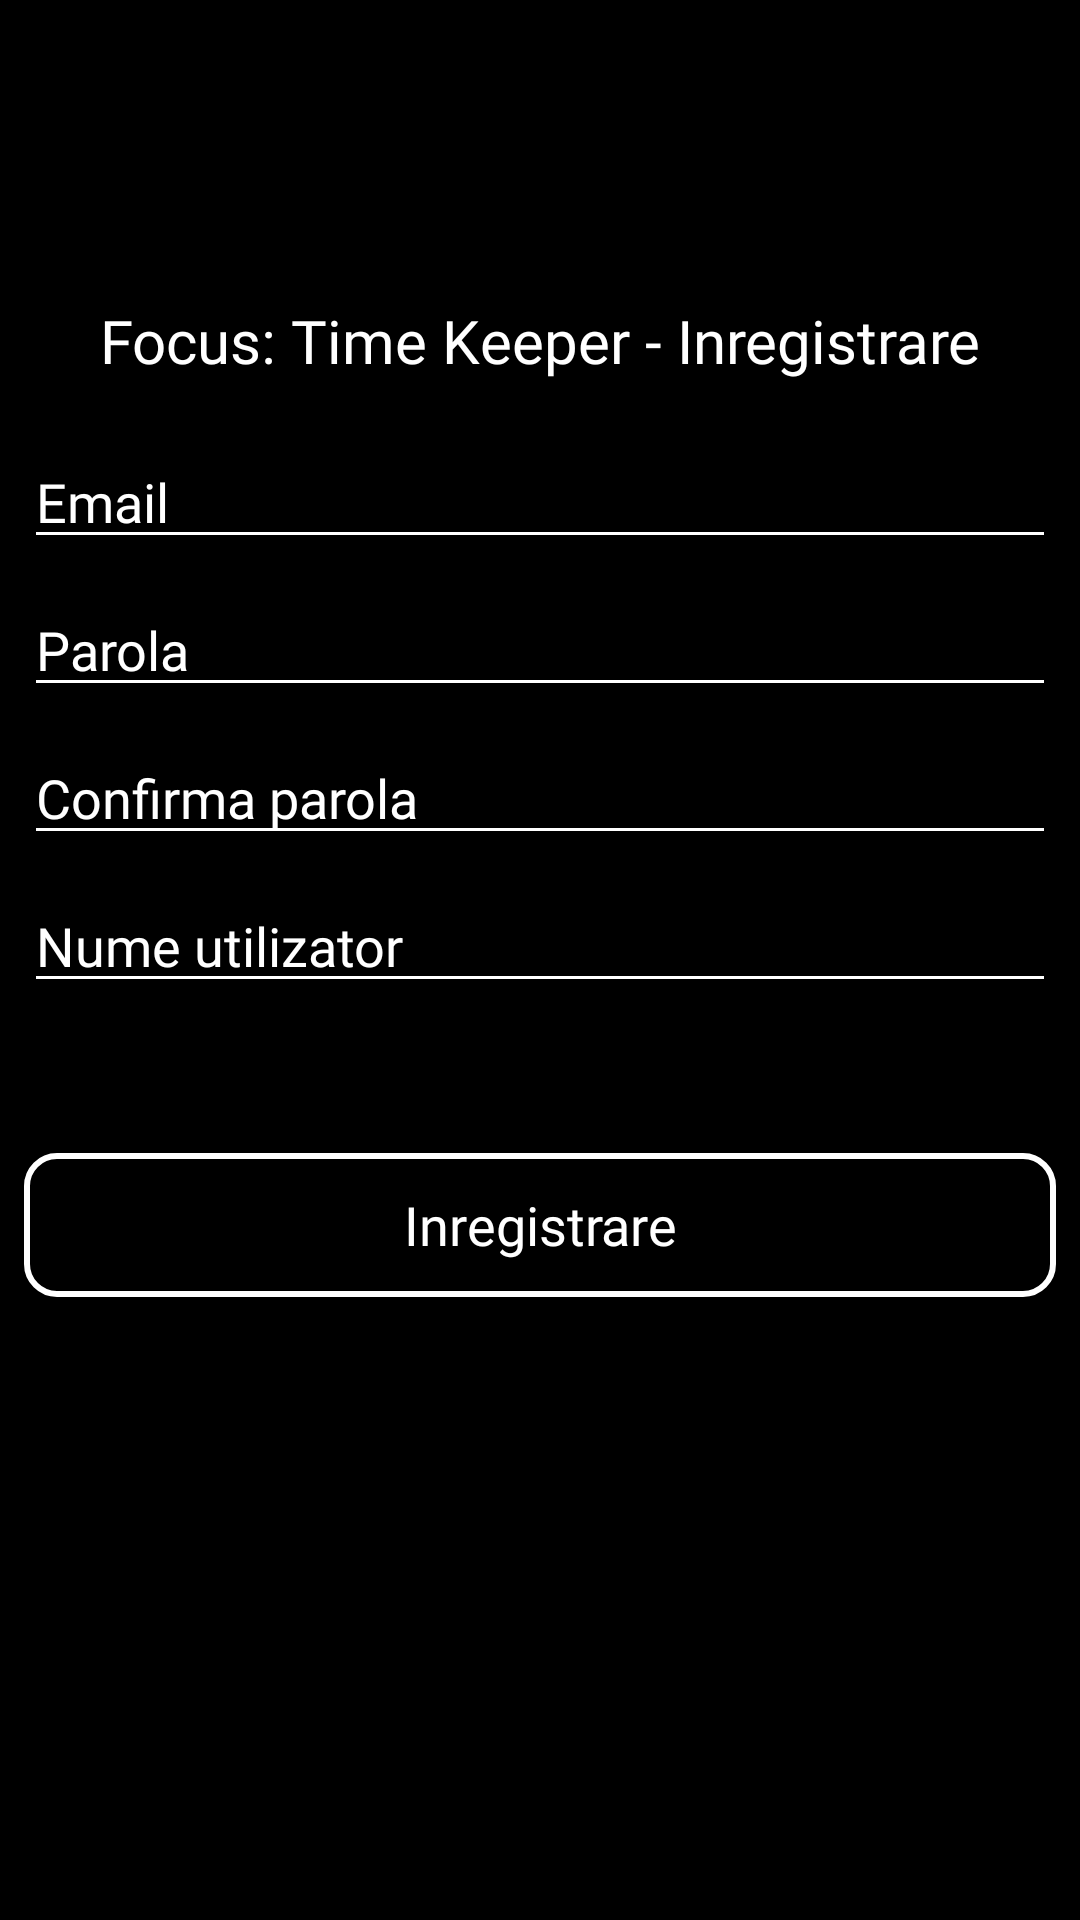

Here is an Android app screen rendered from its layout file. Give the layout XML and the strings, colors and styles it references.
<!-- AndroidManifest.xml: application theme AppTheme -->
<!-- res/layout/activity_register.xml -->
<?xml version="1.0" encoding="utf-8"?>
<androidx.constraintlayout.widget.ConstraintLayout xmlns:android="http://schemas.android.com/apk/res/android"
    xmlns:app="http://schemas.android.com/apk/res-auto"
    xmlns:tools="http://schemas.android.com/tools"
    android:layout_width="match_parent"
    android:layout_height="match_parent"
    android:background="@drawable/gradient_background"
    tools:context=".RegisterActivity">

    <ScrollView
        android:layout_width="match_parent"
        android:layout_height="wrap_content"
        android:layout_marginTop="8dp"
        app:layout_constraintTop_toBottomOf="@+id/contactTextView"
        tools:layout_editor_absoluteX="-518dp">

        <androidx.constraintlayout.widget.ConstraintLayout
            android:layout_width="match_parent"
            android:layout_height="wrap_content">

            <EditText
                android:id="@+id/emailEditText_REGISTER"
                android:layout_width="0dp"
                android:layout_height="wrap_content"
                android:layout_marginStart="8dp"
                android:layout_marginTop="10dp"
                android:layout_marginEnd="8dp"
                android:backgroundTint="@color/backgroundWhite"
                android:drawableLeft="@drawable/username_custom_edittext"
                android:drawablePadding="10dp"
                android:ems="10"
                android:fontFamily="@font/muli_semibold"
                android:hint="Email"
                android:inputType="textPersonName"
                android:textColor="@color/backgroundWhite"
                android:textColorHint="@color/backgroundWhite"
                app:layout_constraintEnd_toEndOf="parent"
                app:layout_constraintStart_toStartOf="parent"
                app:layout_constraintTop_toTopOf="parent" />

            <EditText
                android:id="@+id/passwordEditText_REGISTER"
                android:layout_width="0dp"
                android:layout_height="wrap_content"
                android:layout_marginStart="8dp"
                android:layout_marginTop="8dp"
                android:layout_marginEnd="8dp"
                android:backgroundTint="@color/backgroundWhite"
                android:drawableLeft="@drawable/password_custom_edittext"
                android:drawablePadding="10dp"
                android:ems="10"
                android:fontFamily="@font/muli_semibold"
                android:hint="Parola"
                android:inputType="textPassword"
                android:textColor="@color/backgroundWhite"
                android:textColorHint="@color/backgroundWhite"
                app:layout_constraintEnd_toEndOf="parent"
                app:layout_constraintStart_toStartOf="parent"
                app:layout_constraintTop_toBottomOf="@+id/emailEditText_REGISTER" />

            <EditText
                android:id="@+id/password2EditText_REGISTER"
                android:layout_width="0dp"
                android:layout_height="wrap_content"
                android:layout_marginStart="8dp"
                android:layout_marginTop="8dp"
                android:layout_marginEnd="8dp"
                android:layout_marginBottom="8dp"
                android:backgroundTint="@color/backgroundWhite"
                android:drawableLeft="@drawable/password_custom_edittext"
                android:drawablePadding="10dp"
                android:ems="10"
                android:fontFamily="@font/muli_semibold"
                android:hint="Confirma parola"
                android:inputType="textPassword"
                android:textColor="@color/backgroundWhite"
                android:textColorHint="@color/backgroundWhite"
                app:layout_constraintEnd_toEndOf="parent"
                app:layout_constraintHorizontal_bias="0.0"
                app:layout_constraintStart_toStartOf="parent"
                app:layout_constraintTop_toBottomOf="@+id/passwordEditText_REGISTER" />

            <EditText
                android:id="@+id/serviceNumberEditText_REGISTER"
                android:layout_width="0dp"
                android:layout_height="wrap_content"

                android:layout_marginStart="8dp"
                android:layout_marginTop="8dp"
                android:layout_marginEnd="8dp"
                android:backgroundTint="@color/backgroundWhite"
                android:drawableLeft="@drawable/password_custom_edittext"
                android:drawablePadding="10dp"
                android:ems="10"
                android:fontFamily="@font/muli_semibold"
                android:hint="Nume utilizator"
                android:inputType="text"
                android:textColor="@color/backgroundWhite"
                android:textColorHint="@color/backgroundWhite"
                app:layout_constraintEnd_toEndOf="parent"
                app:layout_constraintStart_toStartOf="parent"
                app:layout_constraintTop_toBottomOf="@+id/password2EditText_REGISTER" />

            <Button
                android:id="@+id/registerButton_REGISTER"
                android:layout_width="0dp"
                android:layout_height="wrap_content"
                android:layout_marginStart="8dp"
                android:layout_marginTop="50dp"
                android:layout_marginEnd="8dp"
                android:background="@drawable/my_custom_touch_button"
                android:fontFamily="@font/muli_semibold"
                android:text="Inregistrare"
                android:textAllCaps="false"
                android:textColor="@drawable/color_button"
                android:textSize="18sp"
                app:layout_constraintEnd_toEndOf="parent"
                app:layout_constraintHorizontal_bias="1.0"
                app:layout_constraintStart_toStartOf="parent"
                app:layout_constraintTop_toBottomOf="@+id/serviceNumberEditText_REGISTER" />

        </androidx.constraintlayout.widget.ConstraintLayout>
    </ScrollView>

    <TextView
        android:id="@+id/contactTextView"
        android:layout_width="wrap_content"
        android:layout_height="wrap_content"
        android:layout_marginStart="8dp"
        android:layout_marginTop="100dp"
        android:layout_marginEnd="8dp"
        android:fontFamily="@font/muli_semibold"
        android:text="Focus: Time Keeper - Inregistrare"
        android:textColor="@color/backgroundWhite"
        android:textSize="20dp"
        app:layout_constraintEnd_toEndOf="parent"
        app:layout_constraintStart_toStartOf="parent"
        app:layout_constraintTop_toTopOf="parent" />

</androidx.constraintlayout.widget.ConstraintLayout>
<!-- resources referenced by this layout -->
<resources>
  <color name="backgroundWhite">#FFFFFF</color>
  <!-- drawable color_button (drawable) -->
  <?xml version="1.0" encoding="utf-8"?>
  <selector xmlns:android="http://schemas.android.com/apk/res/android">
      <item android:state_pressed="true" android:color="#a4a4a4" />
      <itme android:state_focused="true" android:color="#FFFFFF" />
      <item android:color="#FFFFFF"/>
  </selector>
  <!-- drawable gradient_background (drawable) -->
  <?xml version="1.0" encoding="UTF-8"?>
  <shape xmlns:android="http://schemas.android.com/apk/res/android" android:shape="rectangle" >
  
      <gradient
          android:angle="90"
          android:centerColor="#000000"
          android:endColor="#000000"
          android:startColor="#000000"
          android:type="linear"/>
  
      <corners
          android:radius="0dp"/>
  
  </shape>
  <!-- drawable my_custom_touch_button (drawable) -->
  <?xml version="1.0" encoding="utf-8"?>
  <selector xmlns:android="http://schemas.android.com/apk/res/android">
      <item android:drawable="@drawable/custom_button_pressed"
          android:state_pressed="true" />
      <item android:drawable="@drawable/custom_button_focused"
          android:state_focused="true" />
      <item android:drawable="@drawable/custom_button_normal" />
  </selector>
  <!-- drawable username_custom_edittext (drawable) -->
  <?xml version="1.0" encoding="utf-8"?>
  <layer-list xmlns:android="http://schemas.android.com/apk/res/android">
  
      <item android:height="40dp"
          android:width="50dp">
          <shape xmlns:android="http://schemas.android.com/apk/res/android"
              android:shape="rectangle">
              <solid android:color="@android:color/transparent"/>
      <corners android:bottomLeftRadius = "3dp"
          android:topLeftRadius = "3dp"/>
          </shape>
      </item>
      <item android:drawable="@drawable/ic_email_black"
          android:gravity="center"
          android:width="35dp"
          android:height="30dp"/>
  </layer-list>
  <style name="AppTheme" parent="Theme.AppCompat.Light.NoActionBar">
          
          <item name="colorPrimary">@color/colorPrimary</item>
          <item name="colorPrimaryDark">@color/colorPrimaryDark</item>
          <item name="colorAccent">@color/colorAccent</item>
      </style>
  <!-- drawable custom_button_pressed (drawable) -->
  <?xml version="1.0" encoding="utf-8"?>
  <shape xmlns:android="http://schemas.android.com/apk/res/android" android:shape="rectangle">
      <gradient android:startColor="@color/loginScreenBackgroundMiddle"
          android:endColor="@color/loginScreenBackgroundMiddle"
          android:type="radial"
          android:gradientRadius="430dp"/>
      <corners android:radius="10dp"/>
  </shape>
  <!-- drawable custom_button_focused (drawable) -->
  <?xml version="1.0" encoding="utf-8"?>
  <shape xmlns:android="http://schemas.android.com/apk/res/android" android:shape="rectangle">
      <gradient android:startColor="@color/colorAccent" android:endColor="@color/colorAccent3" android:type="linear"/>
      <corners android:radius="10dp"/>
  </shape>
  <!-- drawable custom_button_normal (drawable) -->
  <?xml version="1.0" encoding="utf-8"?>
  <shape xmlns:android="http://schemas.android.com/apk/res/android" android:shape="rectangle">
      <stroke android:color="@color/backgroundWhite" android:width="2dp"/>
      <corners android:radius="10dp"/>
  </shape>
  <color name="colorPrimary">#16E2CE</color>
  <color name="colorPrimaryDark">#08324F</color>
  <color name="colorAccent">#FFFFFF</color>
  <color name="loginScreenBackgroundMiddle">#1C5A86</color>
  <color name="colorAccent3">#095C58</color>
</resources>
